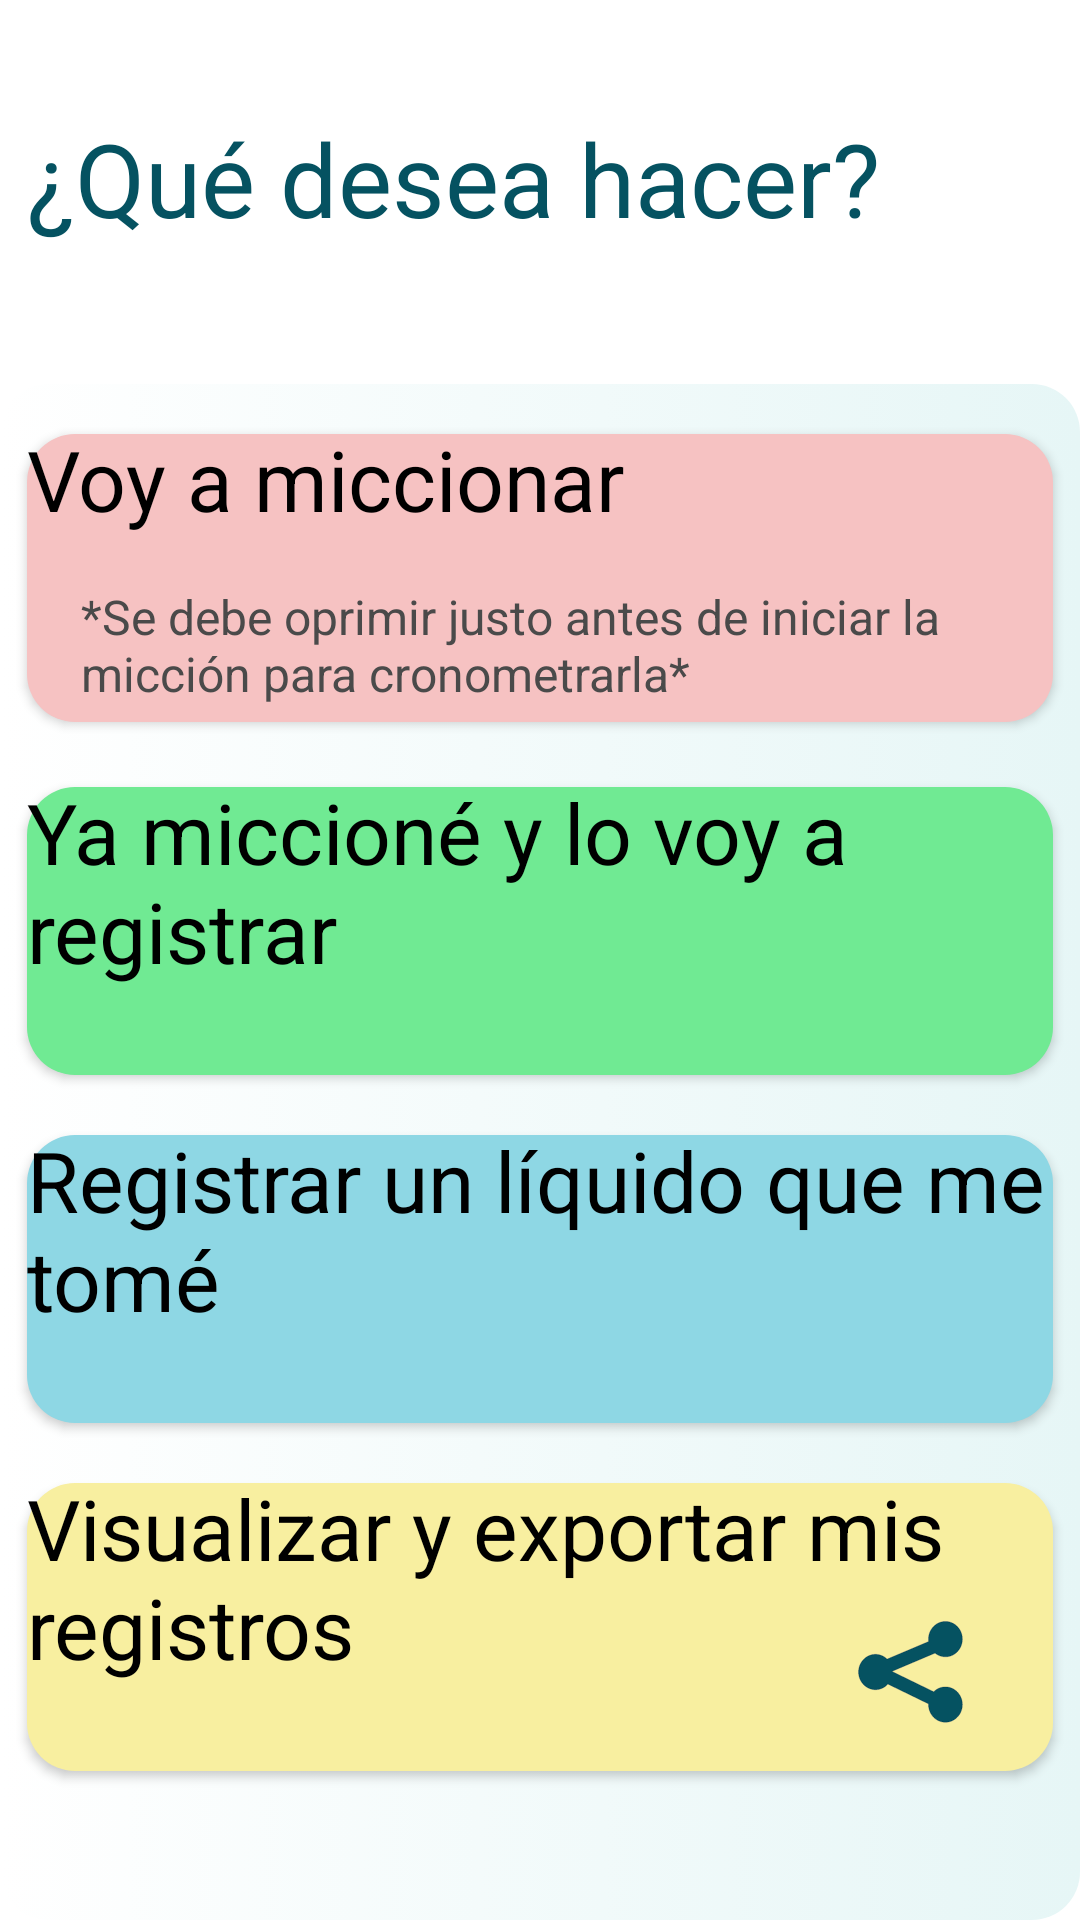

Android layout source for this screen:
<!-- AndroidManifest.xml: application theme Theme.DiarioMiccional_PD -->
<!-- res/layout/activity_welcome.xml -->
<?xml version="1.0" encoding="utf-8"?>
<androidx.constraintlayout.widget.ConstraintLayout xmlns:android="http://schemas.android.com/apk/res/android"
    xmlns:app="http://schemas.android.com/apk/res-auto"
    xmlns:tools="http://schemas.android.com/tools"
    android:layout_width="match_parent"
    android:layout_height="match_parent"
    tools:context=".WelcomeActivity">

    <Button
        android:id="@+id/button_registroChrono"
        android:layout_width="0dp"
        android:layout_height="0dp"
        android:layout_marginTop="23dp"
        android:background="@drawable/rectangle_pink"
        android:elevation="16dp"
        android:fontFamily="sans-serif"
        android:gravity="top|left"
        android:includeFontPadding="false"
        android:text="Voy a miccionar"
        android:textAllCaps="false"
        android:textAppearance="@style/TextAppearance.AppCompat.Body1"
        android:textColor="#000000"
        android:textSize="28sp"
        android:translationY="-45dp"
        app:backgroundTint="#F6C2C2"
        app:cornerRadius="0dp"
        app:iconPadding="0dp"
        app:layout_constraintBottom_toBottomOf="parent"
        app:layout_constraintEnd_toEndOf="parent"
        app:layout_constraintHeight_default="percent"
        app:layout_constraintHeight_percent="0.15"
        app:layout_constraintStart_toStartOf="parent"
        app:layout_constraintTop_toTopOf="@+id/imageView_gradient"
        app:layout_constraintVertical_bias="0.098"
        app:layout_constraintWidth_default="percent"
        app:layout_constraintWidth_percent="0.95" />

    <Button
        android:id="@+id/button_registroPosterior"
        android:layout_width="0dp"
        android:layout_height="0dp"
        android:layout_marginTop="20dp"
        android:background="@drawable/rectangle_green"
        android:elevation="16dp"
        android:gravity="top|left"
        android:includeFontPadding="false"
        android:text="Ya miccioné y lo voy a registrar"
        android:textAllCaps="false"
        android:textAppearance="@style/TextAppearance.AppCompat.Body1"
        android:textColor="#000000"
        android:textSize="28sp"
        android:translationY="-45dp"
        app:backgroundTint="#70EA93"
        app:cornerRadius="0dp"
        app:iconPadding="0dp"
        app:layout_constraintBottom_toBottomOf="parent"
        app:layout_constraintEnd_toEndOf="parent"
        app:layout_constraintHeight_default="percent"
        app:layout_constraintHeight_percent="0.15"
        app:layout_constraintStart_toStartOf="parent"
        app:layout_constraintTop_toBottomOf="@+id/button_registroChrono"
        app:layout_constraintVertical_bias="0.007"
        app:layout_constraintWidth_default="percent"
        app:layout_constraintWidth_percent="0.95" />

    <Button
        android:id="@+id/button_registroIngesta"
        android:layout_width="0dp"
        android:layout_height="0dp"
        android:layout_marginTop="20dp"
        android:background="@drawable/rectangle_blue"
        android:elevation="16dp"
        android:gravity="top|left"
        android:includeFontPadding="false"
        android:text="Registrar un líquido que me tomé"
        android:textAllCaps="false"
        android:textAppearance="@style/TextAppearance.AppCompat.Body1"
        android:textColor="#000000"
        android:textSize="28sp"
        android:translationY="-45dp"
        app:backgroundTint="#8ED7E4"
        app:cornerRadius="0dp"
        app:iconPadding="0dp"
        app:layout_constraintBottom_toBottomOf="parent"
        app:layout_constraintEnd_toEndOf="parent"
        app:layout_constraintHeight_default="percent"
        app:layout_constraintHeight_percent="0.15"
        app:layout_constraintStart_toStartOf="parent"
        app:layout_constraintTop_toBottomOf="@+id/button_registroPosterior"
        app:layout_constraintVertical_bias="0.0"
        app:layout_constraintWidth_default="percent"
        app:layout_constraintWidth_percent="0.95" />

    <Button
        android:id="@+id/button_exportData"
        android:layout_width="0dp"
        android:layout_height="0dp"
        android:layout_marginTop="20dp"
        android:background="@drawable/rectangle_yellow"
        android:elevation="16dp"
        android:gravity="top|left"
        android:includeFontPadding="false"
        android:text="Visualizar y exportar mis registros"
        android:textAllCaps="false"
        android:textAppearance="@style/TextAppearance.AppCompat.Body1"
        android:textColor="#000000"
        android:textSize="28sp"
        android:translationY="-45dp"
        app:backgroundTint="#F8EFA0"
        app:cornerRadius="0dp"
        app:iconPadding="0dp"
        app:layout_constraintBottom_toBottomOf="parent"
        app:layout_constraintEnd_toEndOf="parent"
        app:layout_constraintHeight_default="percent"
        app:layout_constraintHeight_percent="0.15"
        app:layout_constraintStart_toStartOf="parent"
        app:layout_constraintTop_toBottomOf="@+id/button_registroIngesta"
        app:layout_constraintVertical_bias="0.0"
        app:layout_constraintWidth_default="percent"
        app:layout_constraintWidth_percent="0.95" />

    <TextView
        android:id="@+id/textView_welcome"
        android:layout_width="0dp"
        android:layout_height="60dp"
        android:text="¿Qué desea hacer?"
        android:textColor="?attr/colorSecondary"
        android:textSize="34sp"
        app:layout_constraintBottom_toBottomOf="parent"
        app:layout_constraintEnd_toEndOf="parent"
        app:layout_constraintStart_toStartOf="parent"
        app:layout_constraintTop_toTopOf="parent"
        app:layout_constraintVertical_bias="0.063"
        app:layout_constraintWidth_default="percent"
        app:layout_constraintWidth_percent="0.95" />

    <ImageView
        android:id="@+id/imageView_gradient"
        android:layout_width="0dp"
        android:layout_height="0dp"
        android:elevation="1dp"
        app:layout_constraintBottom_toBottomOf="parent"
        app:layout_constraintEnd_toEndOf="parent"
        app:layout_constraintHeight_default="percent"
        app:layout_constraintHeight_percent="0.8"
        app:layout_constraintHorizontal_bias="0.0"
        app:layout_constraintStart_toStartOf="parent"
        app:layout_constraintTop_toBottomOf="@+id/textView_welcome"
        app:layout_constraintVertical_bias="1.0"
        app:srcCompat="@drawable/rectangle_gradient" />

    <ImageView
        android:id="@+id/imageView_exportIcon"
        android:layout_width="47dp"
        android:layout_height="45dp"
        android:layout_marginTop="15dp"
        android:layout_marginBottom="100dp"
        android:elevation="7dp"
        android:translationY="30dp"
        app:layout_constraintBottom_toBottomOf="@+id/button_exportData"
        app:layout_constraintEnd_toEndOf="@+id/button_exportData"
        app:layout_constraintHorizontal_bias="0.92"
        app:layout_constraintStart_toStartOf="@+id/button_exportData"
        app:layout_constraintTop_toTopOf="@+id/button_exportData"
        app:layout_constraintVertical_bias="0.78"
        app:srcCompat="@drawable/share_icon_2"
        tools:ignore="VectorDrawableCompat" />

    <TextView
        android:id="@+id/textView_chronoWarning"
        android:layout_width="0dp"
        android:layout_height="wrap_content"
        android:layout_marginTop="5dp"
        android:elevation="17dp"
        android:gravity="left"
        android:text="*Se debe oprimir justo antes de iniciar la micción para cronometrarla*"
        android:textColor="#4A4A4A"
        android:textSize="16sp"
        app:layout_constraintBottom_toBottomOf="@+id/button_registroChrono"
        app:layout_constraintEnd_toEndOf="parent"
        app:layout_constraintHorizontal_bias="0.5"
        app:layout_constraintStart_toStartOf="parent"
        app:layout_constraintTop_toTopOf="@+id/button_registroChrono"
        app:layout_constraintVertical_bias="0.0"
        app:layout_constraintWidth_default="percent"
        app:layout_constraintWidth_percent="0.85" />


</androidx.constraintlayout.widget.ConstraintLayout>
<!-- resources referenced by this layout -->
<resources>
  <!-- drawable rectangle_blue (drawable) -->
  <?xml version="1.0" encoding="utf-8"?>
  <selector xmlns:android="http://schemas.android.com/apk/res/android">
  
      <item >
          <shape android:shape="rectangle">
              <solid android:color="#8ED7E4">
              </solid>
  
              <corners android:radius="16dp"></corners>
          </shape>
  
      </item>
  </selector>
  <!-- drawable rectangle_gradient (drawable) -->
  <?xml version="1.0" encoding="utf-8"?>
  <selector xmlns:android="http://schemas.android.com/apk/res/android">
  
      <item >
          <shape android:shape="rectangle">
              <gradient
                  android:startColor="?attr/colorOnPrimary"
                  android:endColor="?attr/colorSecondaryVariant"
                  android:angle="0" />"?attr/colorOnPrimary"
  
              <corners android:radius="16dp"></corners>
          </shape>
  
      </item>
  </selector>
  <!-- drawable rectangle_green (drawable) -->
  <?xml version="1.0" encoding="utf-8"?>
  <selector xmlns:android="http://schemas.android.com/apk/res/android">
  
      <item >
          <shape android:shape="rectangle">
              <solid android:color="#70EA93">
              </solid>
  
              <corners android:radius="16dp"></corners>
  
          </shape>
  
      </item>
  </selector>
  <!-- drawable rectangle_pink (drawable) -->
  <?xml version="1.0" encoding="utf-8"?>
  <selector xmlns:android="http://schemas.android.com/apk/res/android">
  
      <item >
          <shape android:shape="rectangle">
              <solid android:color="#F6C2C2">
              </solid>
  
              <corners android:radius="16dp"></corners>
  
          </shape>
  
      </item>
  </selector>
  <!-- drawable rectangle_yellow (drawable) -->
  <?xml version="1.0" encoding="utf-8"?>
  <selector xmlns:android="http://schemas.android.com/apk/res/android">
  
      <item >
          <shape android:shape="rectangle">
              <solid android:color="#F8EFA0">
              </solid>
  
              <corners android:radius="16dp"></corners>
          </shape>
  
      </item>
  </selector>
  <!-- drawable share_icon_2: vector/xml drawable (drawable, 17322 chars, omitted) -->
  <style name="Theme.DiarioMiccional_PD" parent="Theme.MaterialComponents.DayNight.DarkActionBar">
          
          <item name="colorPrimary">#055261</item>
          <item name="colorPrimaryVariant">@color/purple_700</item>
          <item name="colorOnPrimary">@color/white</item>
          
          <item name="colorSecondary">@color/title_color</item>
          <item name="colorSecondaryVariant">#E6F6F6</item>
          <item name="colorOnSecondary">#676767</item>
          
          <item name="android:statusBarColor" tools:targetApi="l">?attr/colorPrimaryVariant</item>
          
      </style>
  <color name="purple_700">#055261</color>
  <color name="white">#FFFFFFFF</color>
  <color name="title_color">#055261</color>
</resources>
